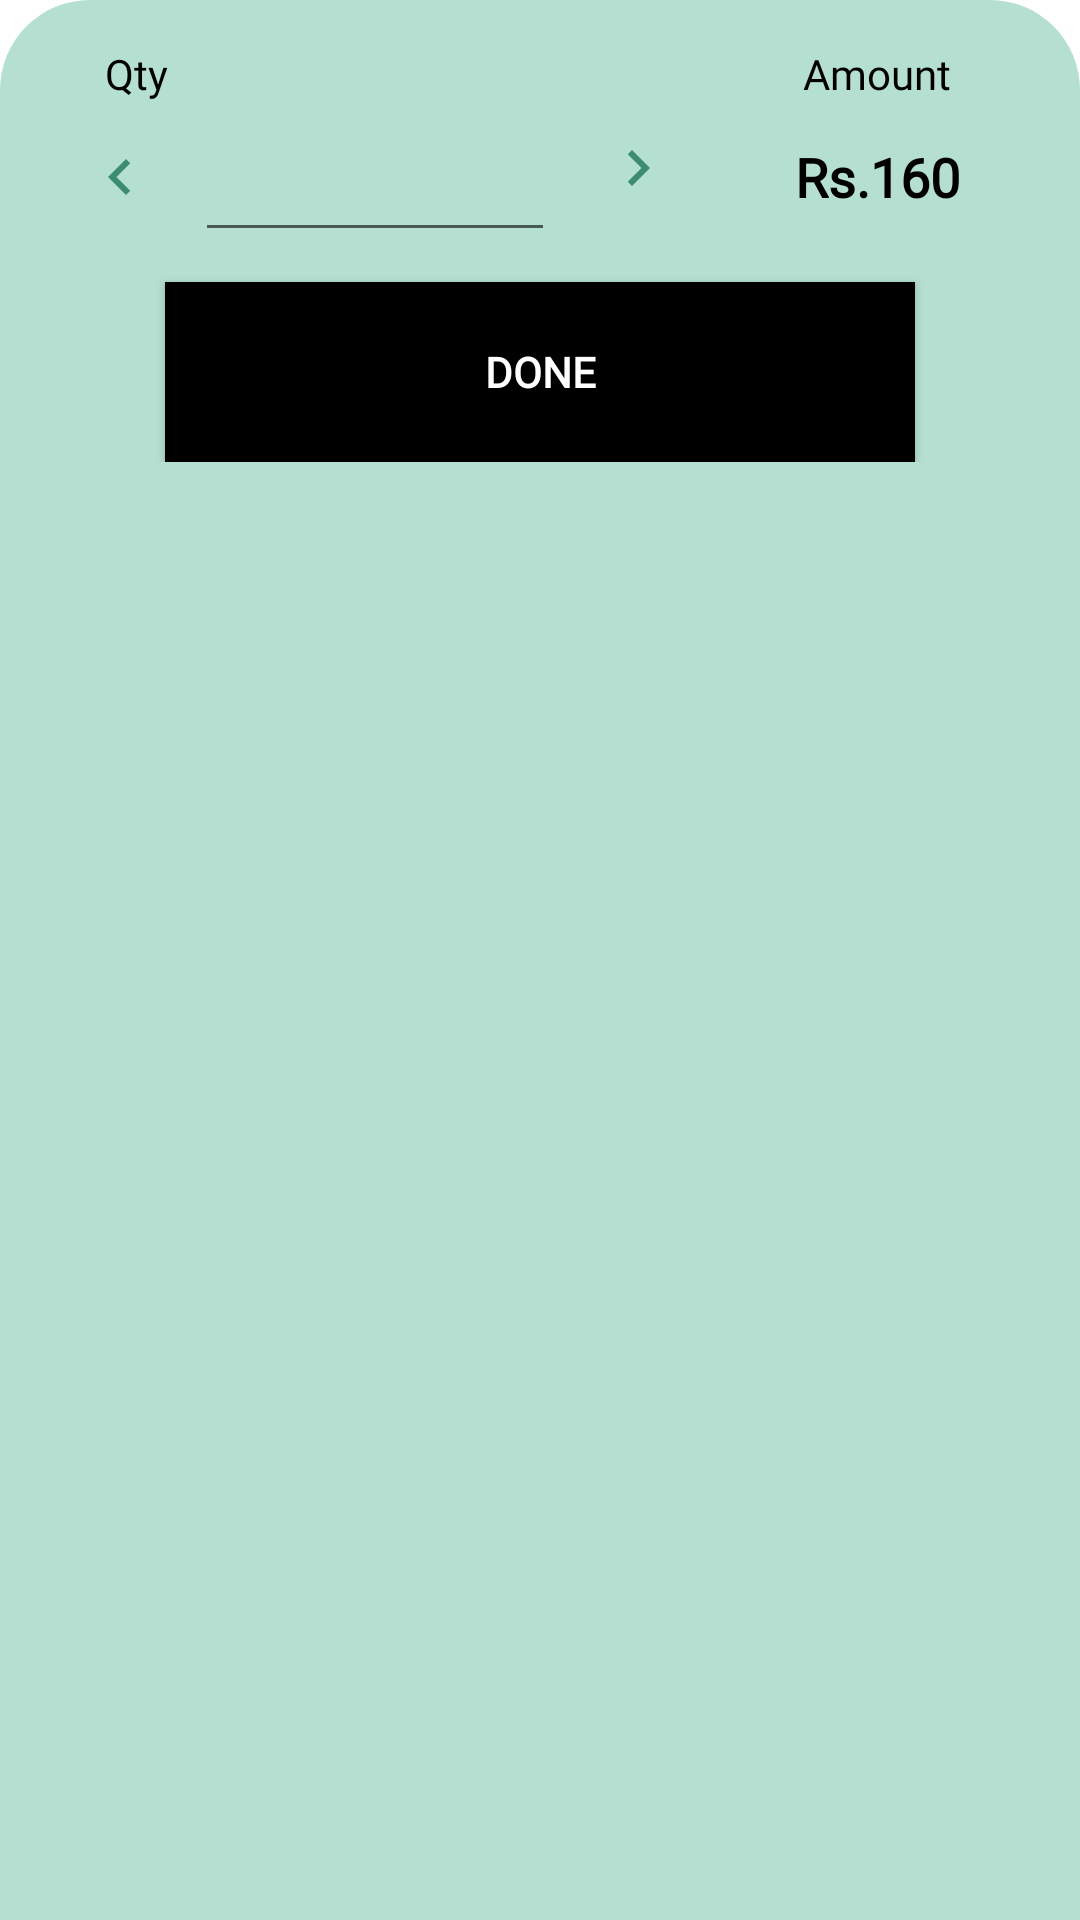

Reconstruct the res/layout file that produces this screen, plus the resources it refers to.
<!-- AndroidManifest.xml: application theme AppTheme -->
<!-- res/layout/edit_qty_bottomsheet.xml -->
<?xml version="1.0" encoding="utf-8"?>
<LinearLayout xmlns:android="http://schemas.android.com/apk/res/android"
    xmlns:app="http://schemas.android.com/apk/res-auto"
    android:id="@+id/bottom_sheet"
    android:layout_width="match_parent"
    android:layout_height="wrap_content"
    android:background="@drawable/top_round_corners_light_green"
    android:orientation="vertical"
    android:padding="15dp"
    app:behavior_hideable="true"
    app:behavior_peekHeight="0dp"
    app:layout_behavior="com.google.android.material.bottomsheet.BottomSheetBehavior">

    <RelativeLayout
        android:layout_width="match_parent"
        android:layout_height="wrap_content">

        <TextView
            android:id="@+id/tv_qty"
            android:layout_width="wrap_content"
            android:layout_height="wrap_content"
            android:layout_alignParentStart="true"
            android:layout_marginStart="20dp"
            android:layout_toEndOf="@+id/ib_right"
            android:fontFamily="@font/proxima_regular"
            android:text="@string/qty"
            android:textColor="@color/black" />


        <ImageButton
            android:id="@+id/ib_left"
            android:layout_width="50dp"
            android:layout_height="50dp"
            android:layout_below="@+id/tv_qty"
            android:background="@color/transparent"
            android:clickable="true"
            android:focusable="true"
            android:foreground="?attr/selectableItemBackground"
            android:src="@drawable/ic_left" />

        <EditText
            android:id="@+id/et_qty"
            android:layout_width="120dp"
            android:layout_height="50dp"
            android:layout_below="@+id/tv_qty"
            android:layout_toEndOf="@+id/ib_left"
            android:fontFamily="@font/proxima_regular"
            android:gravity="center"
            android:inputType="number"
            android:textSize="18sp" />

        <ImageButton
            android:id="@+id/ib_right"
            android:layout_width="55dp"
            android:layout_height="57dp"
            android:layout_below="@+id/tv_qty"
            android:layout_marginTop="-7dp"
            android:layout_toEndOf="@id/et_qty"
            android:background="@color/transparent"
            android:clickable="true"
            android:focusable="true"
            android:foreground="?attr/selectableItemBackground"
            android:src="@drawable/ic_right" />


        <TextView
            android:id="@+id/tv_amt_title"
            android:layout_width="wrap_content"
            android:layout_height="wrap_content"
            android:layout_alignParentEnd="true"
            android:layout_toEndOf="@+id/ib_right"
            android:fontFamily="@font/proxima_regular"
            android:gravity="center"
            android:text="@string/amount"
            android:textColor="@color/black" />

        <TextView
            android:id="@+id/tv_amount"
            android:layout_width="wrap_content"
            android:layout_height="50dp"
            android:layout_below="@+id/tv_amt_title"
            android:layout_alignParentEnd="true"
            android:layout_toEndOf="@id/ib_right"
            android:fontFamily="@font/proxima_regular"
            android:gravity="center"
            android:text="Rs.160"
            android:textColor="@color/black"
            android:textSize="18sp"
            android:textStyle="bold" />

        <Button
            android:id="@+id/btn_done"
            android:layout_width="250dp"
            android:layout_height="60dp"
            android:layout_below="@+id/et_qty"
            android:layout_centerInParent="true"
            android:layout_marginTop="10dp"
            android:background="#000"
            android:fontFamily="@font/proxima_regular"
            android:foreground="?attr/selectableItemBackground"
            android:text="@string/done"
            android:textColor="#fff"
            android:textStyle="bold" />

    </RelativeLayout>

</LinearLayout>
<!-- resources referenced by this layout -->
<resources>
  <color name="black">#000000</color>
  <color name="transparent">#00000000</color>
  <!-- drawable ic_left (drawable) -->
  <vector android:height="24dp" android:tint="#3B8C71"
      android:viewportHeight="24.0" android:viewportWidth="24.0"
      android:width="24dp" xmlns:android="http://schemas.android.com/apk/res/android">
      <path android:fillColor="#FF000000" android:pathData="M15.41,7.41L14,6l-6,6 6,6 1.41,-1.41L10.83,12z"/>
  </vector>
  <!-- drawable ic_right (drawable) -->
  <vector android:height="24dp" android:tint="#3B8C71"
      android:viewportHeight="24.0" android:viewportWidth="24.0"
      android:width="24dp" xmlns:android="http://schemas.android.com/apk/res/android">
      <path android:fillColor="#FF000000" android:pathData="M10,6L8.59,7.41 13.17,12l-4.58,4.59L10,18l6,-6z"/>
  </vector>
  <!-- drawable top_round_corners_light_green (drawable) -->
  <?xml version="1.0" encoding="utf-8"?>
  <shape xmlns:android="http://schemas.android.com/apk/res/android"
      android:padding="10dp"
      android:shape="rectangle">
  
      <corners
          android:topLeftRadius="30dp"
          android:topRightRadius="30dp" />
  
      <solid android:color="@color/lightPrimary" />
  
  </shape>
  <string name="amount">Amount</string>
  <string name="done">Done</string>
  <string name="qty">Qty</string>
  <style name="AppTheme" parent="AppTheme.Suchi">
          
          <item name="colorPrimary">@color/colorPrimary</item>
          <item name="colorPrimaryDark">@color/colorPrimaryDark</item>
          <item name="colorAccent">@color/colorAccent</item>
          
  
      </style>
  <color name="lightPrimary">#B5E0D1</color>
  <style name="AppTheme.Suchi" parent="Theme.MaterialComponents.Light.NoActionBar">
          
          <item name="colorPrimary">@color/colorPrimary</item>
          <item name="colorPrimaryDark">@color/colorPrimaryDark</item>
          <item name="colorAccent">@color/colorAccent</item>
          <item name="android:colorBackground">@android:color/white</item>
          <item name="android:actionMenuTextColor">@color/colorAccent</item>
          <item name="android:windowIsTranslucent">true</item>
          <item name="android:windowAllowEnterTransitionOverlap">true</item>
          <item name="android:windowBackground">@android:color/transparent</item>
          <item name="drawerArrowStyle">@style/DrawerHamburgerStyle</item>
      </style>
  <color name="colorPrimary">#3B8C71</color>
  <color name="colorPrimaryDark">#1E5A46</color>
  <color name="colorAccent">#60ad5e</color>
  <style name="DrawerHamburgerStyle" parent="@style/Widget.AppCompat.DrawerArrowToggle">
          <item name="color">@color/colorPrimary</item>
      </style>
</resources>
